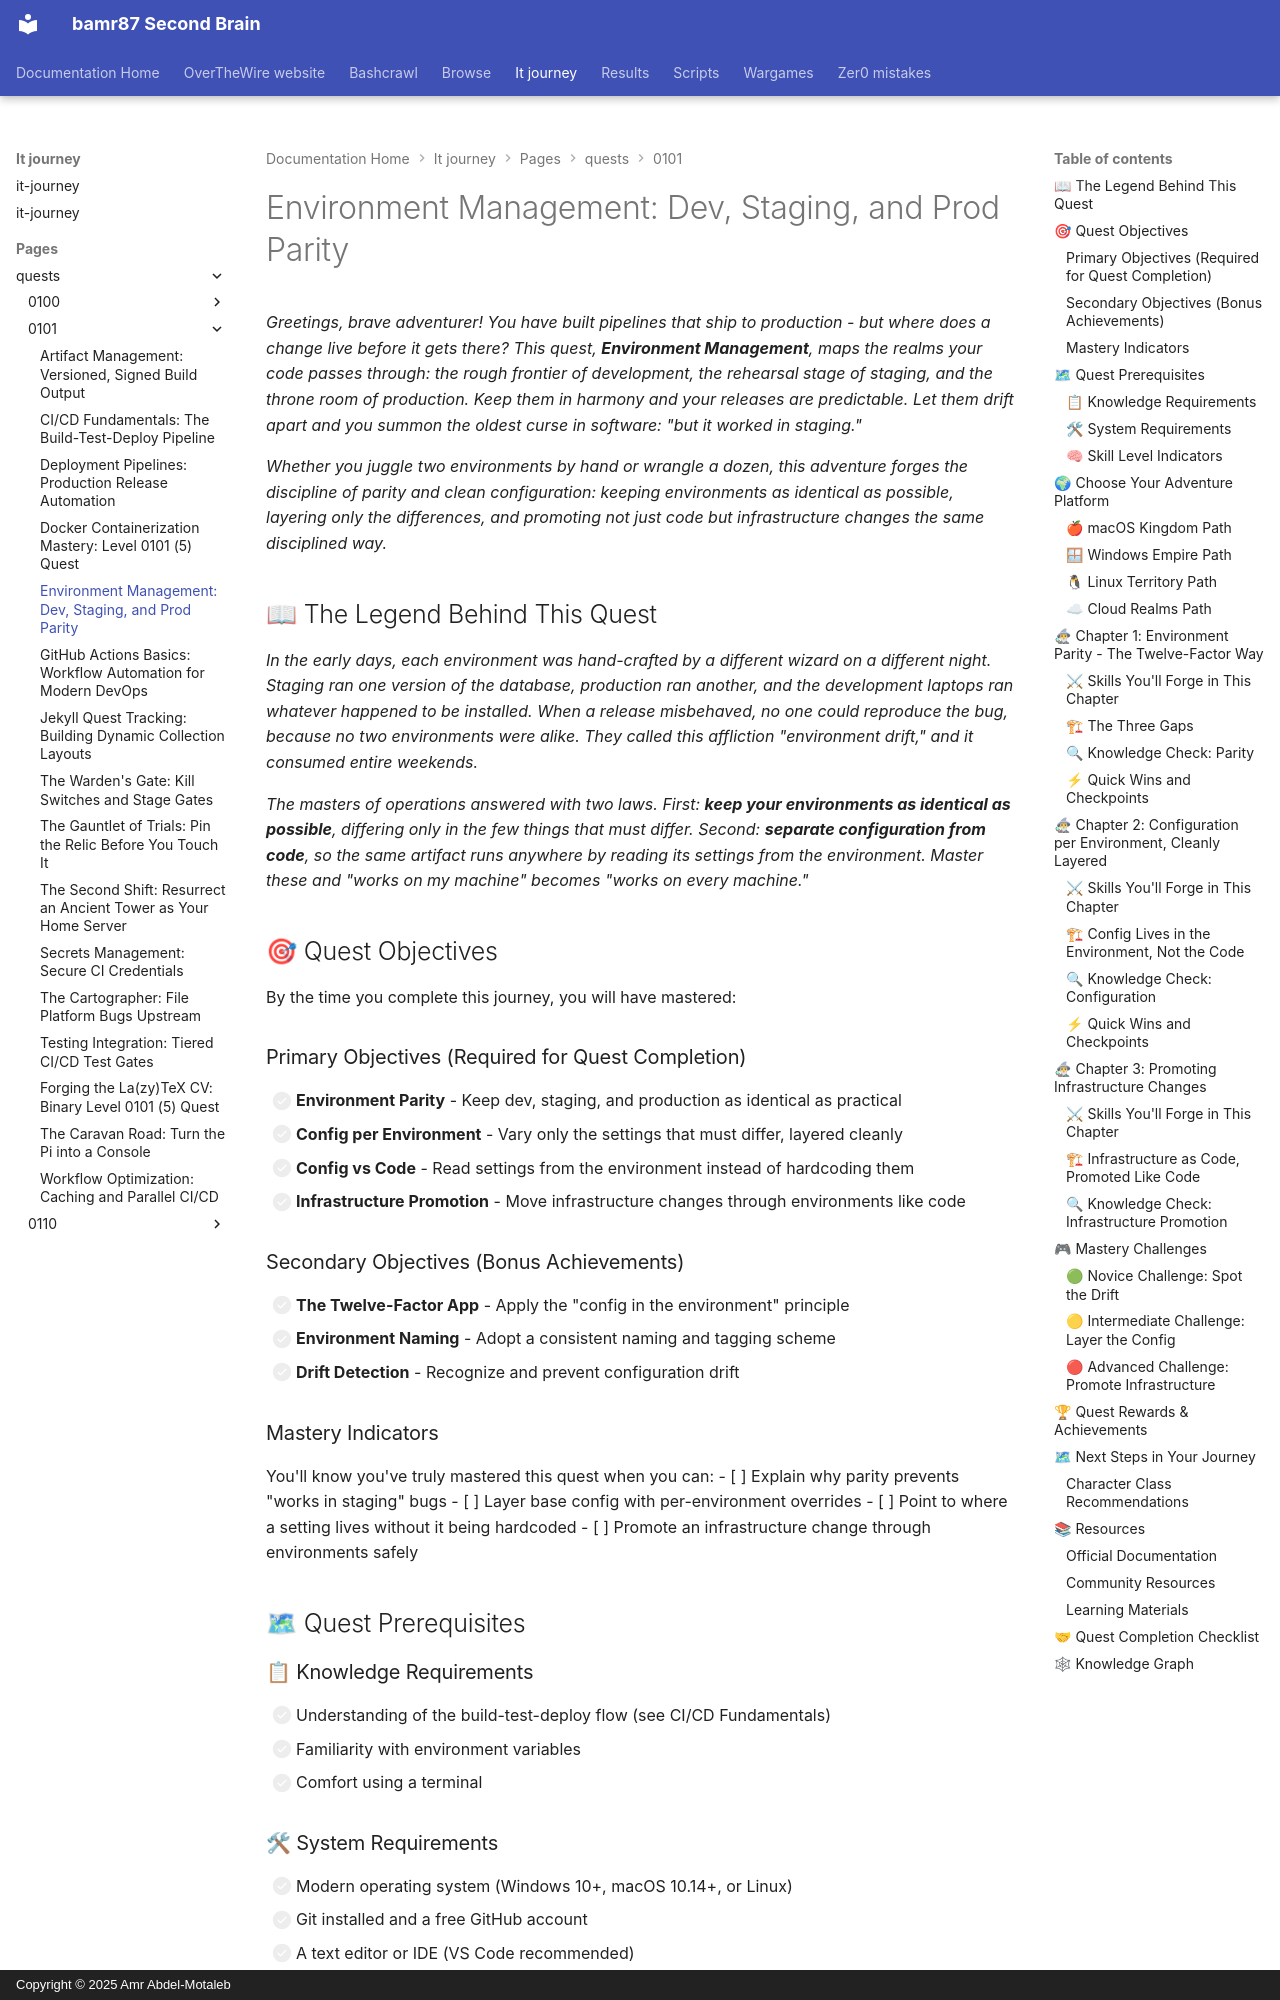

repository: bamr87/README · page: it-journey/pages/_quests/0101/environment-management/index.html · generator: mkdocs · copyright: Copyright © 2025 Amr Abdel-Motaleb

---
author: IT-Journey Team
categories:
- Quests
- DevOps
- Medium
comments: true
date: '2025-11-29T22:51:57.000Z'
description: Manage multiple deployment environments. Achieve dev/staging/prod parity,
  configure per-environment settings, and promote infrastructure changes safely.
difficulty: 🟡 Medium
draft: false
environment:
  os:
  - macos
  - windows
  - linux
  - cloud
  shell:
  - zsh
  - bash
  - powershell
estimated_time: 60-75 minutes
excerpt: Master multi-environment configuration and management for reliable software
  delivery
fmContentType: quest
keywords:
  primary:
  - '0101'
  - environments
  - main_quest
  secondary:
  - devops
  - hands-on
  - gamified-learning
lastmod: '2026-06-14T00:00:00.000Z'
layout: quest
learning_style: hands-on
level: '0101'
permalink: /quests/0101/environment-management/
prerequisites:
  knowledge_requirements:
  - Understanding of the build-test-deploy flow
  - Familiarity with environment variables
  - Comfort using a terminal
  skill_level_indicators:
  - You have deployed an app to at least one environment
  - You are ready to manage several environments without copy-paste drift
  system_requirements:
  - Modern OS (macOS, Windows 10+, Linux)
  - Git installed and a free GitHub account
  - A text editor or IDE (VS Code recommended)
preview: /images/previews/environment-management-dev-staging-quest-title-pro.webp
primary_technology: environments
quest_arc: Gates of the Pipeline
quest_dependencies:
  recommended_quests:
  - /quests/0101/deployment-pipelines/
  required_quests:
  - /quests/0101/cicd-fundamentals/
  unlocks_quests:
  - /quests/0101/secrets-management/
  - /quests/0101/artifact-management/
quest_line: The Forge of Automation
quest_series: DevOps Pipeline Mastery
quest_type: main_quest
rewards:
  badges:
  - 🏆 Warden of Parity - Kept dev, staging, and prod in lockstep
  - 🗂 Config Layerer - Separated config from code cleanly
  progression_points: 50
  skills_unlocked:
  - 🛠 Environment Configuration
  - 🧠 Parity Discipline
  unlocks_features:
  - Secrets and artifact quests in Level 0101
skill_focus: devops
source_file: pages/_quests/0101/environment-management.md
source_repo: bamr87/it-journey
source_url: https://github.com/bamr87/it-journey/blob/main/pages/_quests/0101/environment-management.md
sub_title: 'Level 0101 (5) Quest: Main Quest - Environments'
tags:
- '0101'
- environments
- main_quest
- devops
- hands-on
- gamified-learning
title: 'Environment Management: Dev, Staging, and Prod Parity'
validation_criteria:
  completion_requirements:
  - All primary objectives completed
  - A repo whose config is layered per environment with no secrets in code
  knowledge_checks:
  - Understands the twelve-factor config principle
  - Can describe how infrastructure changes are promoted
  skill_demonstrations:
  - Can explain dev/staging/prod parity
  - Can layer configuration so only the differences vary per environment
---
*Greetings, brave adventurer! You have built pipelines that ship to production - but where does a change live before it gets there? This quest, **Environment Management**, maps the realms your code passes through: the rough frontier of development, the rehearsal stage of staging, and the throne room of production. Keep them in harmony and your releases are predictable. Let them drift apart and you summon the oldest curse in software: "but it worked in staging."*

*Whether you juggle two environments by hand or wrangle a dozen, this adventure forges the discipline of parity and clean configuration: keeping environments as identical as possible, layering only the differences, and promoting not just code but infrastructure changes the same disciplined way.*
